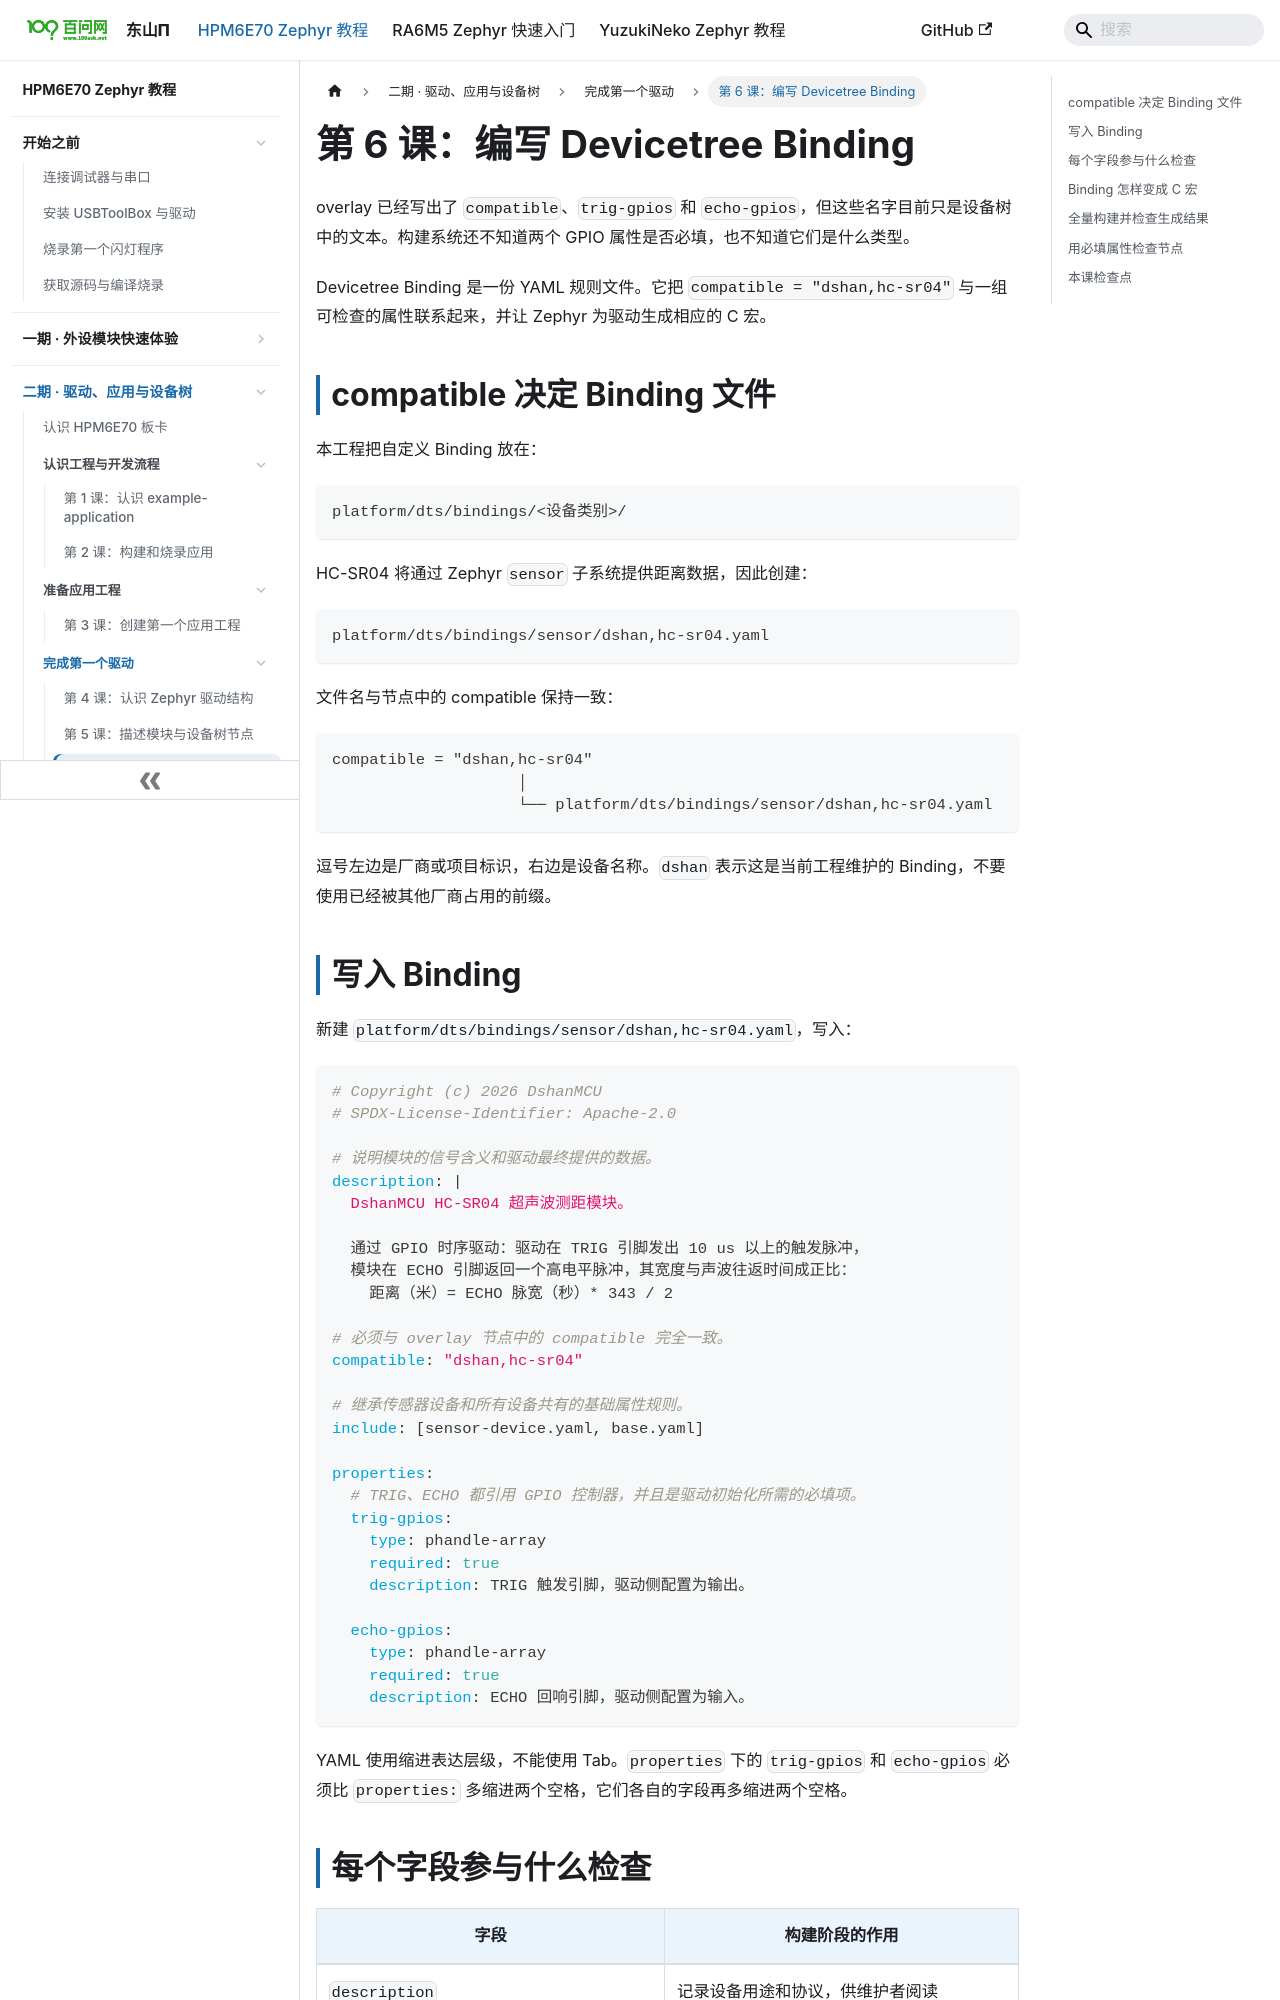

repository: 100askTeam/zephyr-docs · page: docs/p2-06-编写Devicetree-Binding/index.html · generator: docusaurus

---
title: 第 6 课：编写 Devicetree Binding
---

# 第 6 课：编写 Devicetree Binding

overlay 已经写出了 `compatible`、`trig-gpios` 和 `echo-gpios`，但这些名字目前只是设备树中的文本。构建系统还不知道两个 GPIO 属性是否必填，也不知道它们是什么类型。

Devicetree Binding 是一份 YAML 规则文件。它把 `compatible = "dshan,hc-sr04"` 与一组可检查的属性联系起来，并让 Zephyr 为驱动生成相应的 C 宏。

## compatible 决定 Binding 文件

本工程把自定义 Binding 放在：

```text
platform/dts/bindings/<设备类别>/
```

HC-SR04 将通过 Zephyr `sensor` 子系统提供距离数据，因此创建：

```text
platform/dts/bindings/sensor/dshan,hc-sr04.yaml
```

文件名与节点中的 compatible 保持一致：

```text
compatible = "dshan,hc-sr04"
                    │
                    └── platform/dts/bindings/sensor/dshan,hc-sr04.yaml
```

逗号左边是厂商或项目标识，右边是设备名称。`dshan` 表示这是当前工程维护的 Binding，不要使用已经被其他厂商占用的前缀。

## 写入 Binding

新建 `platform/dts/bindings/sensor/dshan,hc-sr04.yaml`，写入：

```yaml
# Copyright (c) 2026 DshanMCU
# SPDX-License-Identifier: Apache-2.0

# 说明模块的信号含义和驱动最终提供的数据。
description: |
  DshanMCU HC-SR04 超声波测距模块。

  通过 GPIO 时序驱动：驱动在 TRIG 引脚发出 10 us 以上的触发脉冲，
  模块在 ECHO 引脚返回一个高电平脉冲，其宽度与声波往返时间成正比：
    距离（米）= ECHO 脉宽（秒）* 343 / 2

# 必须与 overlay 节点中的 compatible 完全一致。
compatible: "dshan,hc-sr04"

# 继承传感器设备和所有设备共有的基础属性规则。
include: [sensor-device.yaml, base.yaml]

properties:
  # TRIG、ECHO 都引用 GPIO 控制器，并且是驱动初始化所需的必填项。
  trig-gpios:
    type: phandle-array
    required: true
    description: TRIG 触发引脚，驱动侧配置为输出。

  echo-gpios:
    type: phandle-array
    required: true
    description: ECHO 回响引脚，驱动侧配置为输入。
```

YAML 使用缩进表达层级，不能使用 Tab。`properties` 下的 `trig-gpios` 和 `echo-gpios` 必须比 `properties:` 多缩进两个空格，它们各自的字段再多缩进两个空格。
